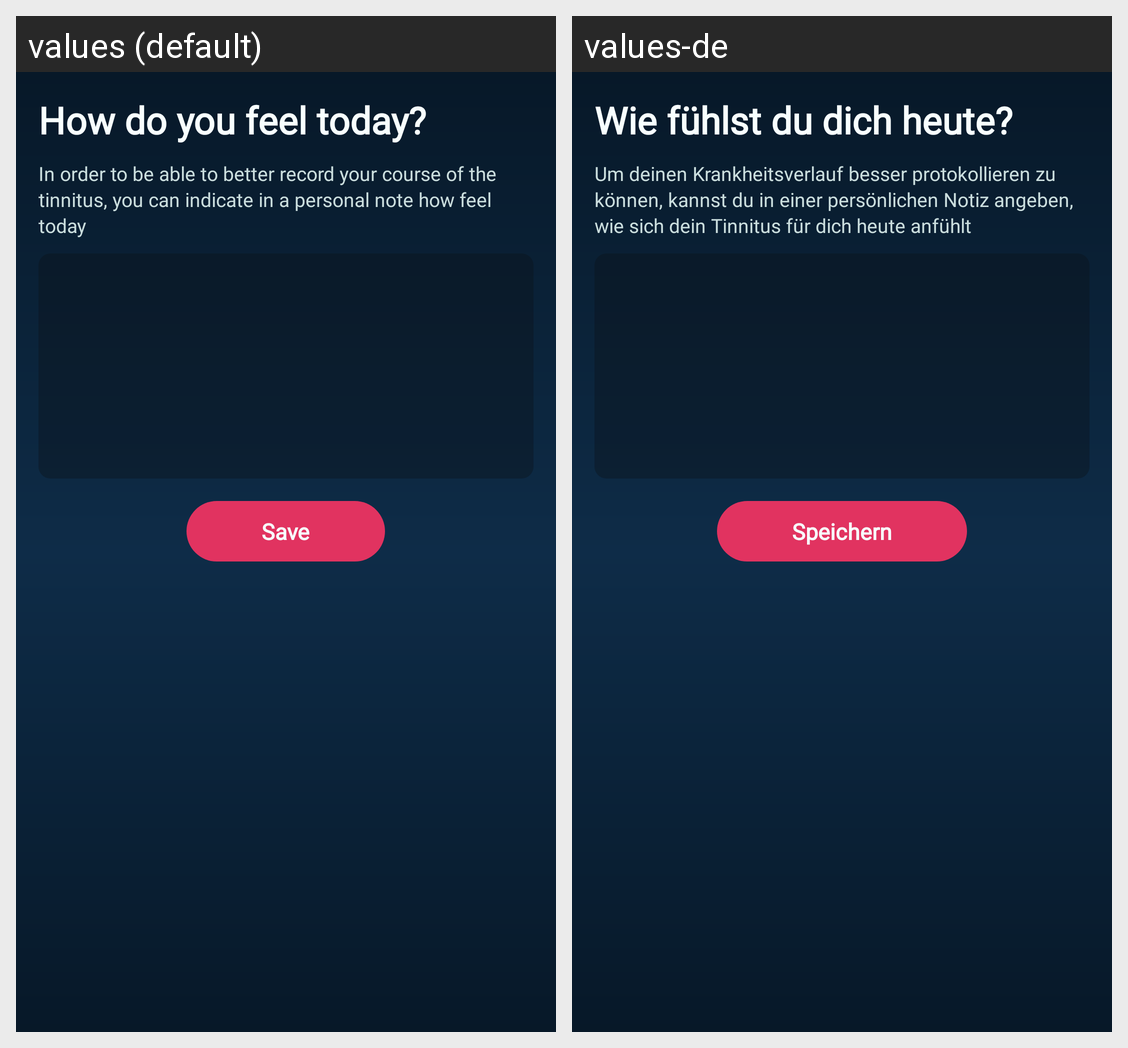

The same Android screen rendered under two of its app's locales, left to right. List the strings drawn on it with the default value and each locale's translation.
Android screen res/layout/bottom_daily_rating.xml rendered under 2 locales, left to right: values (default), values-de. Device: Nexus 5 (rendered at 1080×1920; each locale shown at half size, 540×960, under a caption strip naming it); theme AppTheme.
Strings drawn on this screen, with the default value and each locale's value (text and hints the layout hard-codes, and strings that could not be matched under every locale, appear in the picture but are not listed):

how_do_you_feel
  values: How do you feel today?
  values-de: Wie fühlst du dich heute?

how_do_you_feel_sub
  values: In order to be able to better record your course of the tinnitus, you can indicate in a personal note how feel today
  values-de: Um deinen Krankheitsverlauf besser protokollieren zu können, kannst du in einer persönlichen Notiz angeben, wie sich dein Tinnitus für dich heute anfühlt

save
  values: Save
  values-de: Speichern
